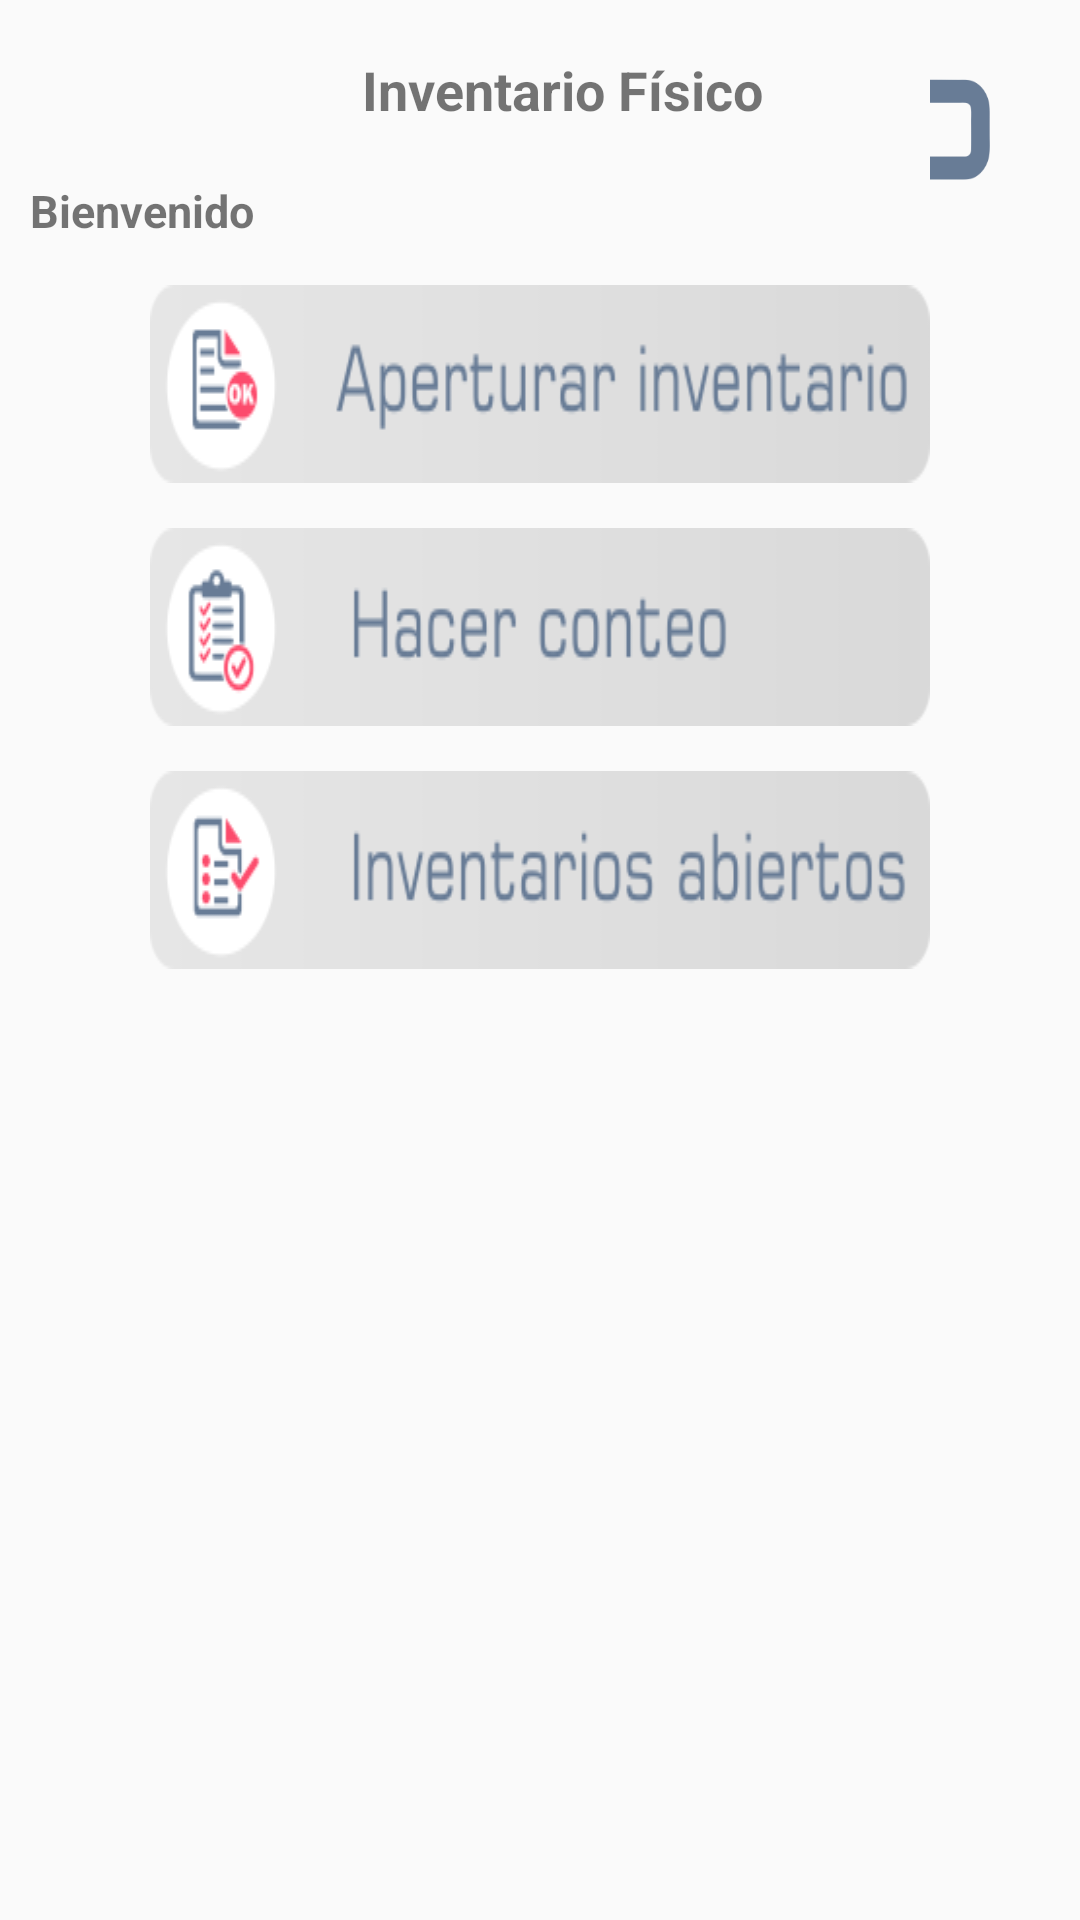

Write the Android layout XML for this screen, with the resource values it uses.
<!-- AndroidManifest.xml: application theme Theme.AppCompat.Light.NoActionBar -->
<!-- res/layout/activity_inventario.xml -->
<?xml version="1.0" encoding="utf-8"?>
<androidx.constraintlayout.widget.ConstraintLayout xmlns:android="http://schemas.android.com/apk/res/android"
    xmlns:app="http://schemas.android.com/apk/res-auto"
    xmlns:tools="http://schemas.android.com/tools"
    android:layout_width="match_parent"
    android:layout_height="match_parent"
    app:layout_behavior="@string/appbar_scrolling_view_behavior"
    tools:context=".InventarioActivity">

    <LinearLayout
        android:layout_width="match_parent"
        android:layout_height="wrap_content"
        android:orientation="vertical"
        tools:ignore="MissingConstraints">
       
        <LinearLayout
            android:layout_width="match_parent"
            android:layout_height="match_parent"
            android:gravity=""
            android:orientation="vertical">
            
            <LinearLayout
                android:layout_width="match_parent"
                android:layout_height="match_parent"
                android:orientation="horizontal">
                
                <ImageView
                    android:layout_width="50dp"
                    android:layout_height="50dp"
                    android:id="@+id/imageView2"
                    android:layout_marginStart="20dp"
                    android:layout_marginTop="10dp"
                    app:srcCompat="@drawable/icon_user"
                    tools:ignore="RtlSymmetry"
                    android:contentDescription="@string/bienvenido" />
                <TextView
                    android:layout_width="240dp"
                    android:layout_height="wrap_content"
                    android:id="@+id/textView10"
                    android:paddingStart="10dp"
                    android:paddingEnd="15dp"
                    android:gravity="center"
                    android:layout_gravity="center"
                    android:text="@string/invfisc"
                    android:textSize="18sp"
                    android:textStyle="bold" />
                <LinearLayout
                    android:layout_width="match_parent"
                    android:layout_height="match_parent"
                    android:gravity="end"
                    android:layout_marginEnd="10dp"
                    android:orientation="horizontal">
                    <ImageButton
                        android:layout_width="35dp"
                        android:layout_height="40dp"
                        android:layout_marginTop="20dp"
                        android:layout_marginEnd="20dp"
                        android:foreground="?android:attr/selectableItemBackground"
                        android:id="@+id/btnreturn"
                        android:background="@drawable/returna" />

                </LinearLayout>

            </LinearLayout>
            <TextView
                android:id="@+id/textView"
                android:layout_width="match_parent"
                android:layout_height="wrap_content"
                android:layout_marginStart="10dp"
                android:layout_marginEnd="220dp"
                android:text="@string/bienvenido"
                android:textSize="15sp"
                android:textStyle="bold" />

        </LinearLayout>

    </LinearLayout>
    
 <ScrollView
     android:layout_width="match_parent"
     android:layout_marginTop="90dp"
     android:layout_height="match_parent"
     tools:layout_editor_absoluteX="-51dp"
     tools:layout_editor_absoluteY="98dp">
     <LinearLayout
         android:layout_width="match_parent"
         android:layout_height="wrap_content"
         android:orientation="vertical">
     <LinearLayout
         android:layout_width="match_parent"
         android:layout_height="wrap_content"
         android:orientation="vertical">

         <ImageButton
             android:layout_width="match_parent"
             android:layout_height="wrap_content"
             android:id="@+id/btnAperturar"
             android:elevation="3dp"
             android:translationZ="2dp"
             android:layout_marginTop="5dp"
             android:layout_marginEnd="50dp"
             android:layout_marginStart="50dp"
             android:layout_gravity="center"
             android:foreground="?android:attr/selectableItemBackground"
             android:background="@drawable/aperturar_inventario"/>

         <ImageButton
             android:layout_width="match_parent"
             android:layout_height="wrap_content"
             android:id="@+id/btnConteo"
             android:elevation="3dp"
             android:translationZ="2dp"
             android:layout_marginTop="15dp"
             android:layout_marginEnd="50dp"
             android:layout_marginStart="50dp"
             android:layout_gravity="center"
             android:foreground="?android:attr/selectableItemBackground"
             android:background="@drawable/hacer_conteos"/>

         <ImageButton
             android:layout_width="match_parent"
             android:layout_height="wrap_content"
             android:id="@+id/btnInvab"
             android:elevation="3dp"
             android:translationZ="2dp"
             android:layout_marginTop="15dp"
             android:layout_marginEnd="50dp"
             android:layout_marginStart="50dp"
             android:layout_gravity="center"
             android:foreground="?android:attr/selectableItemBackground"
             android:background="@drawable/inventarios_abiertos"/>

     </LinearLayout>
     </LinearLayout>
     
     
 </ScrollView>
</androidx.constraintlayout.widget.ConstraintLayout>
<!-- resources referenced by this layout -->
<resources>
  <!-- drawable aperturar_inventario: png bitmap (drawable, 14525 bytes) -->
  <!-- drawable hacer_conteos: png bitmap (drawable, 12652 bytes) -->
  <!-- drawable inventarios_abiertos: png bitmap (drawable, 14287 bytes) -->
  <!-- drawable returna: png bitmap (drawable, 6825 bytes) -->
  <string name="bienvenido">Bienvenido</string>
  <string name="invfisc">Inventario Físico</string>
</resources>
